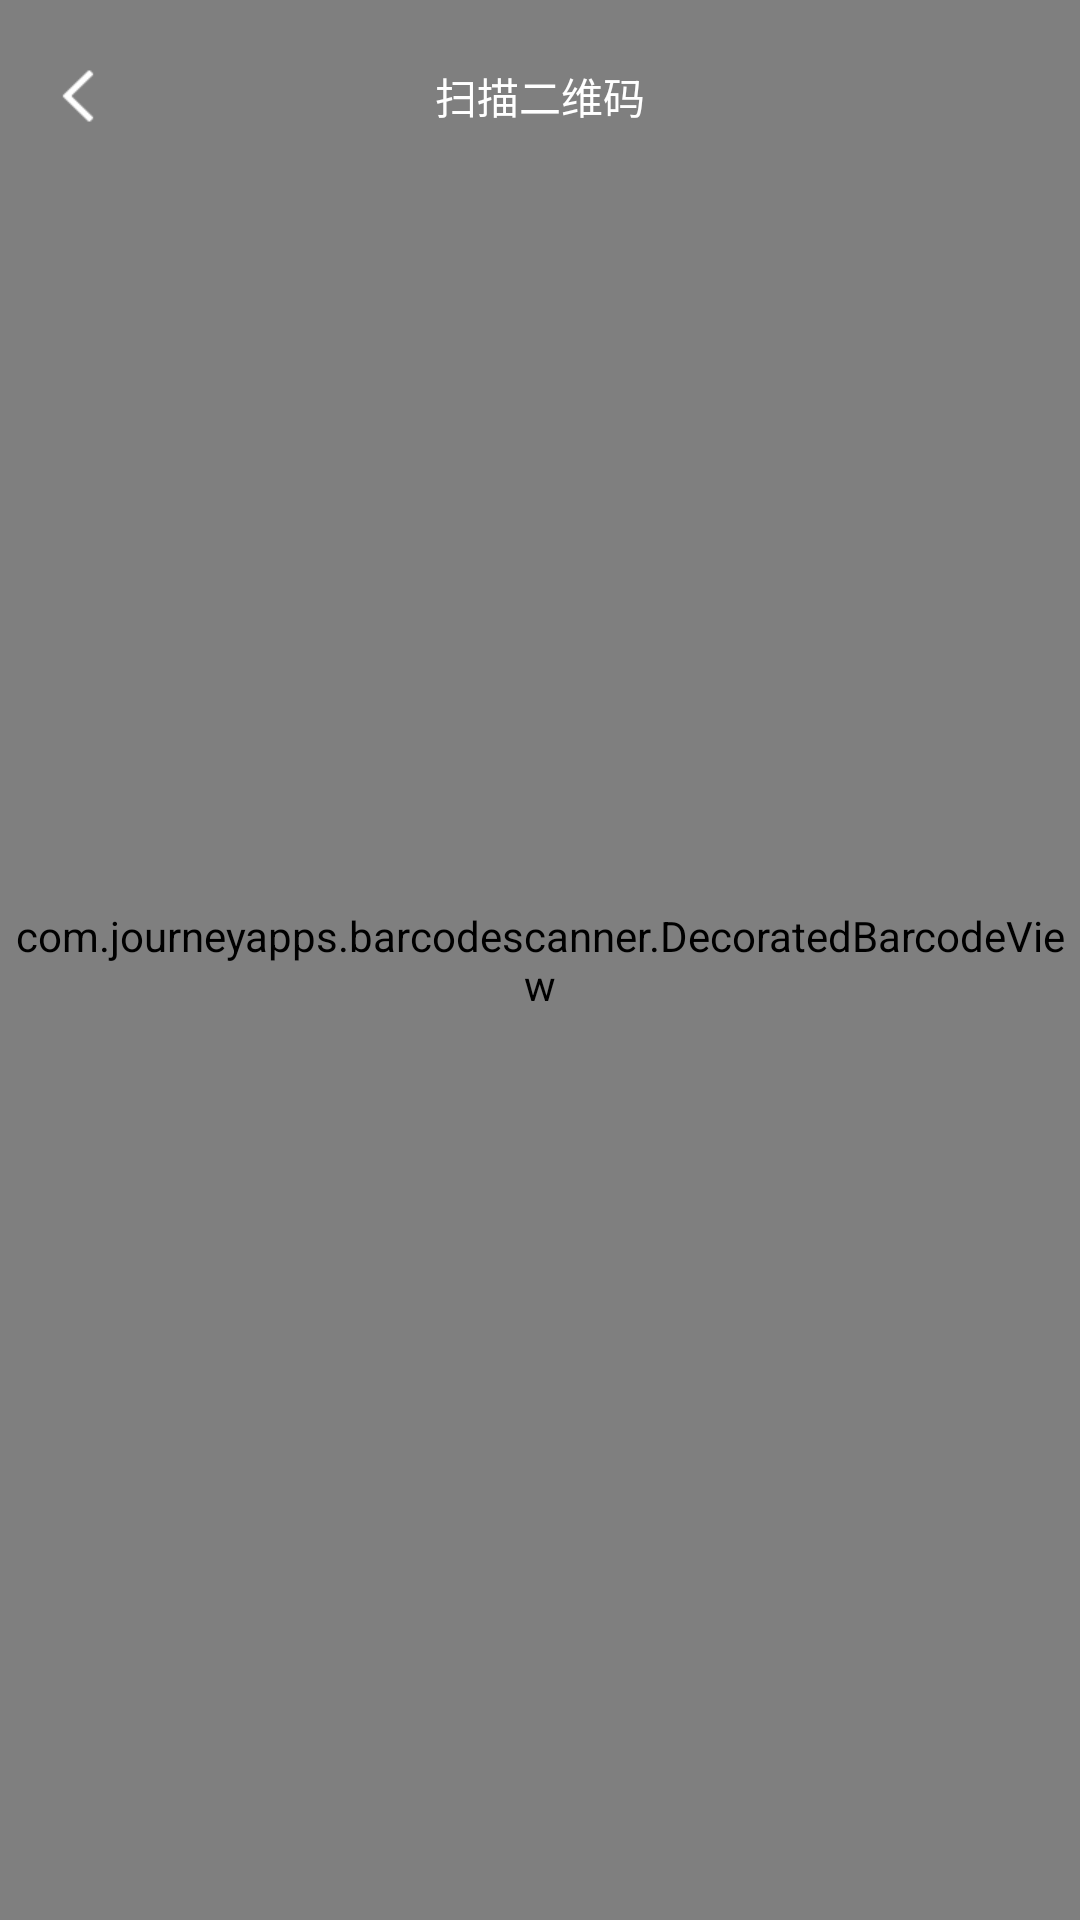

Layout XML and referenced resources for this Android screen:
<!-- AndroidManifest.xml: application theme Theme.EosWallet -->
<!-- res/layout/activity_scan.xml -->
<?xml version="1.0" encoding="utf-8"?>
<layout xmlns:android="http://schemas.android.com/apk/res/android"
    xmlns:app="http://schemas.android.com/apk/res-auto">
    <FrameLayout
        android:layout_width="match_parent"
        android:layout_height="match_parent">

        <com.journeyapps.barcodescanner.DecoratedBarcodeView
            android:layout_below="@+id/appbar"
            android:id="@+id/scan_code_view"
            android:layout_width="match_parent"
            android:layout_height="match_parent"
            android:layout_centerInParent="true"
            app:zxing_preview_scaling_strategy="fitXY" />
        <RelativeLayout

            android:id="@+id/appbar"
            android:layout_width="match_parent"
            android:layout_height="wrap_content">

            <ImageView
                android:id="@+id/iv_scan_back"
                android:layout_marginLeft="20dp"
                android:layout_centerVertical="true"
                android:src="@mipmap/icon_back_white"
                android:paddingTop="20dp"
                android:layout_width="wrap_content"
                android:layout_height="wrap_content" />

            <TextView
                android:textSize="14sp"
                android:paddingTop="20dp"
                android:textColor="@color/white"
                android:layout_width="wrap_content"
                android:layout_height="wrap_content"
                android:layout_centerInParent="true"
                android:text="@string/scan_code" />
        </RelativeLayout>
    </FrameLayout>
</layout>
<!-- resources referenced by this layout -->
<resources>
  <color name="white">#FFFFFFFF</color>
  <!-- mipmap icon_back_white: png bitmap (mipmap-xhdpi, 599 bytes) -->
  <string name="scan_code">扫描二维码</string>
  <style name="Theme.EosWallet" parent="Base.Theme.AppCompat.Light.DarkActionBar">
          
          <item name="colorPrimary">@color/transparent</item>
          <item name="colorPrimaryDark">@color/transparent</item>
          <item name="colorAccent">@color/colorAccent</item>
  
          <item name="windowActionBar">false</item>
          <item name="windowNoTitle">true</item>
          <item name="actionBarStyle">@style/AnimeToolbar</item>
          <item name="toolbarStyle">@style/CustomToolbar</item>
      </style>
  <color name="transparent">#00000000</color>
  <color name="colorAccent">#338BFF</color>
  <style name="AnimeToolbar" parent="@android:style/Widget.Holo.Light.ActionBar">
          
          <item name="android:titleTextStyle">@style/ActionBarTextStyle</item>
      </style>
  <style name="CustomToolbar" parent="Widget.AppCompat.Toolbar">
          <item name="contentInsetStart">0dp</item>
      </style>
  <style name="ActionBarTextStyle" parent="@android:style/TextAppearance.Holo.Widget.ActionBar.Title">
          <item name="android:textSize">18dp</item>
      </style>
</resources>
